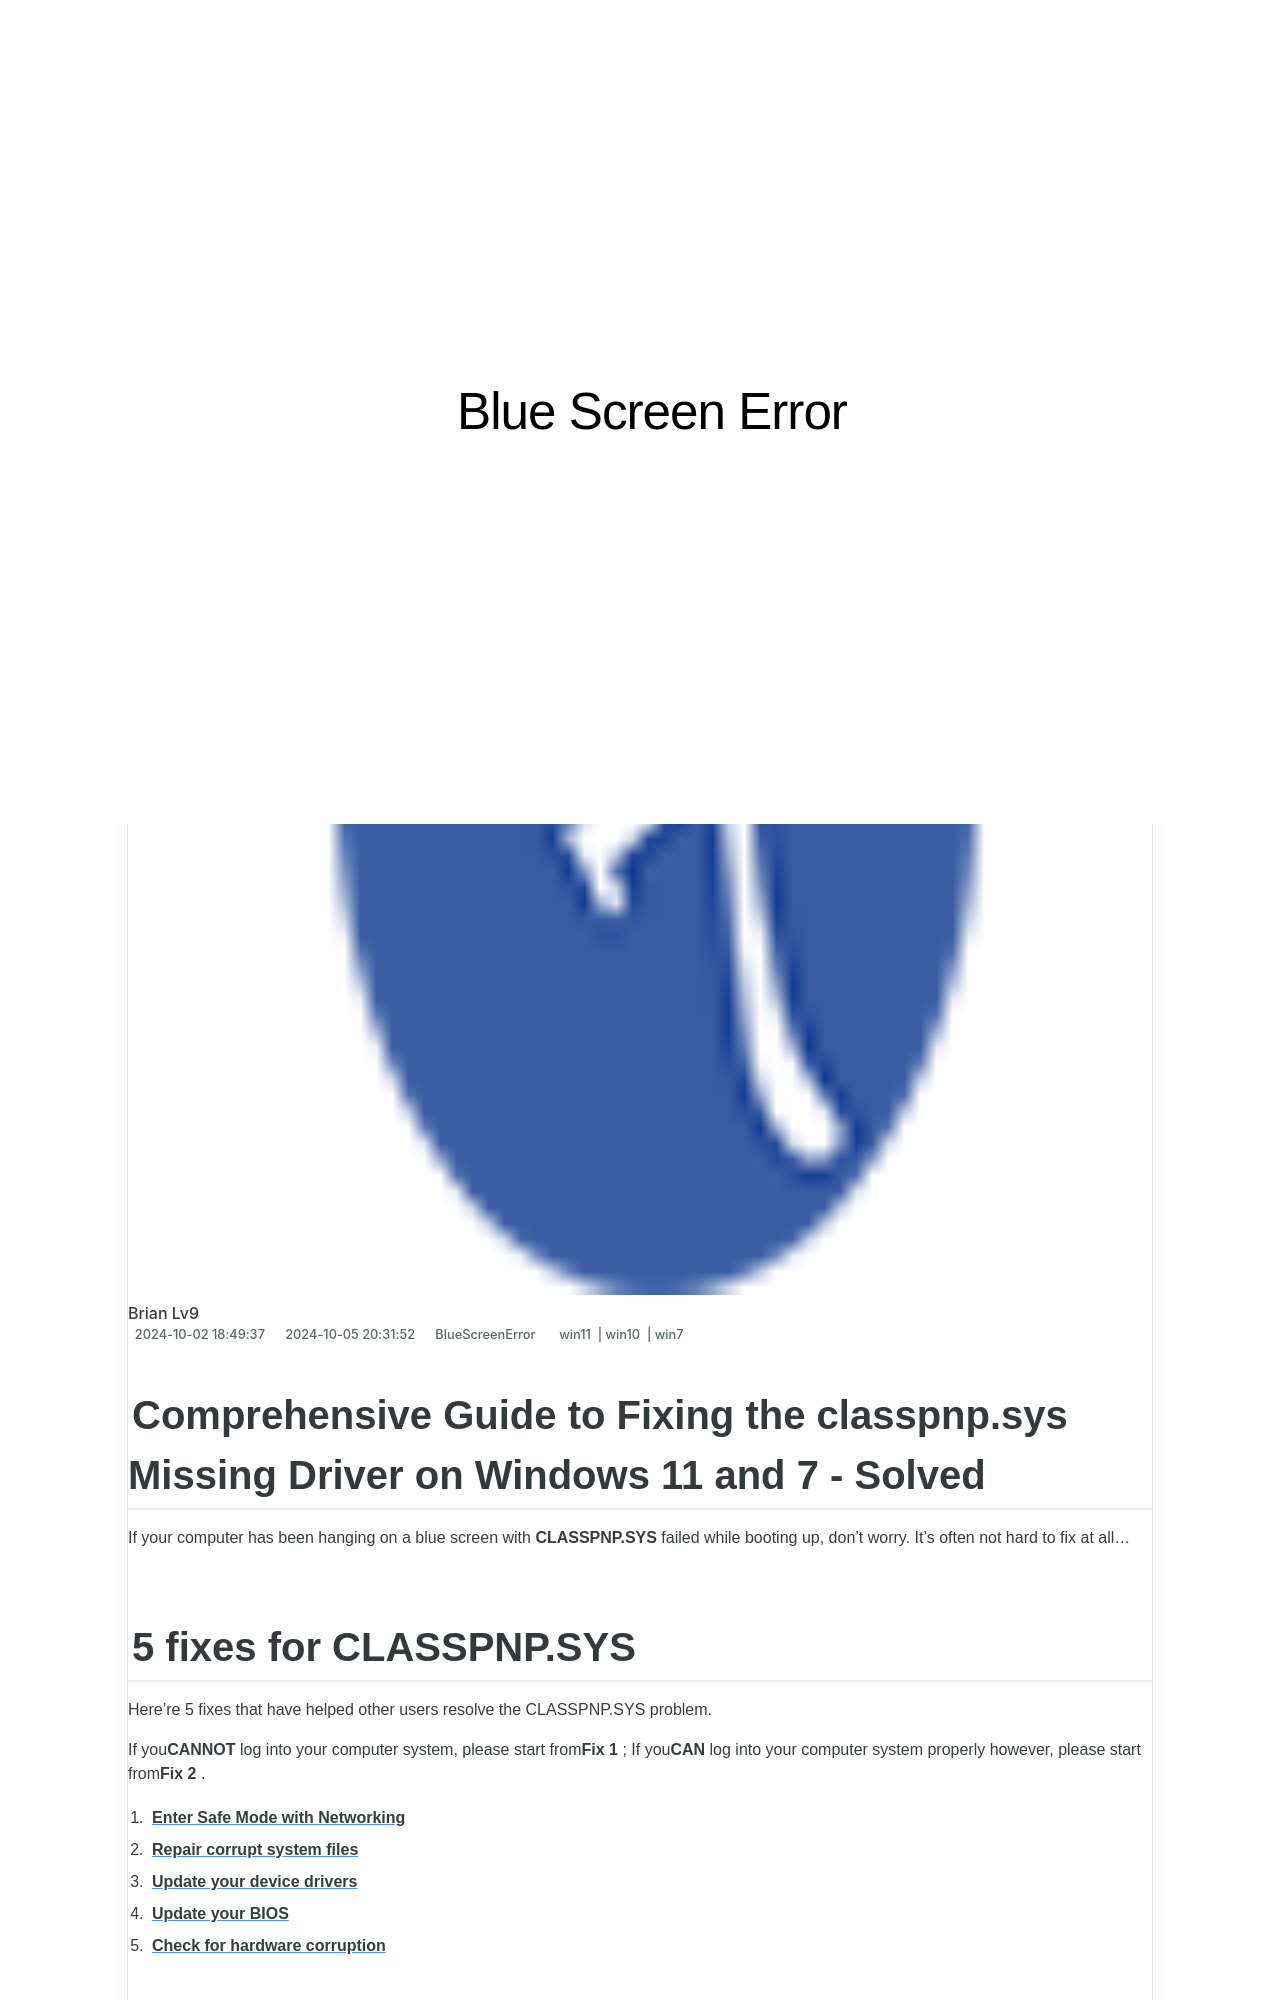

repository: techidaily/site-blue-screen-error · page: 1723199722911-comprehensive-tutorial-to-overcome-bad-pool-header-in-windows-7-now-resolved/index.html · generator: jekyll

---
title: Comprehensive Tutorial to Overcome 'Bad Pool Header' In Windows 7 - Now Resolved!
date: 2024-10-02T18:49:37.860Z
updated: 2024-10-05T20:31:52.240Z
tags:
  - win11
  - win10
  - win7
categories:
  - BlueScreenError
description: This Article Describes Comprehensive Tutorial to Overcome 'Bad Pool Header' In Windows 7 - Now Resolved!
excerpt: This Article Describes Comprehensive Tutorial to Overcome 'Bad Pool Header' In Windows 7 - Now Resolved!
thumbnail: https://thmb.techidaily.com/19d1e1f9a7e016bed2849100cf93d86788ddae5b2cf2f12f9be9d04582b68734.jpg
---

## Comprehensive Guide to Fixing the classpnp.sys Missing Driver on Windows 11 and 7 - Solved

If your computer has been hanging on a blue screen with **CLASSPNP.SYS** failed while booting up, don’t worry. It’s often not hard to fix at all…

## 5 fixes for CLASSPNP.SYS

 Here’re 5 fixes that have helped other users resolve the CLASSPNP.SYS problem.

 If you**CANNOT** log into your computer system, please start from**Fix 1** ; If you**CAN** log into your computer system properly however, please start from**Fix 2** .

1. [**Enter Safe Mode with Networking**](https://tools.techidaily.com/drivereasy/download/)
2. [**Repair corrupt system files**](https://tools.techidaily.com/drivereasy/download/)
3. [**Update your device drivers**](https://tools.techidaily.com/drivereasy/download/)
4. [**Update your BIOS**](https://tools.techidaily.com/drivereasy/download/)
5. [**Check for hardware corruption**](https://tools.techidaily.com/drivereasy/download/)
